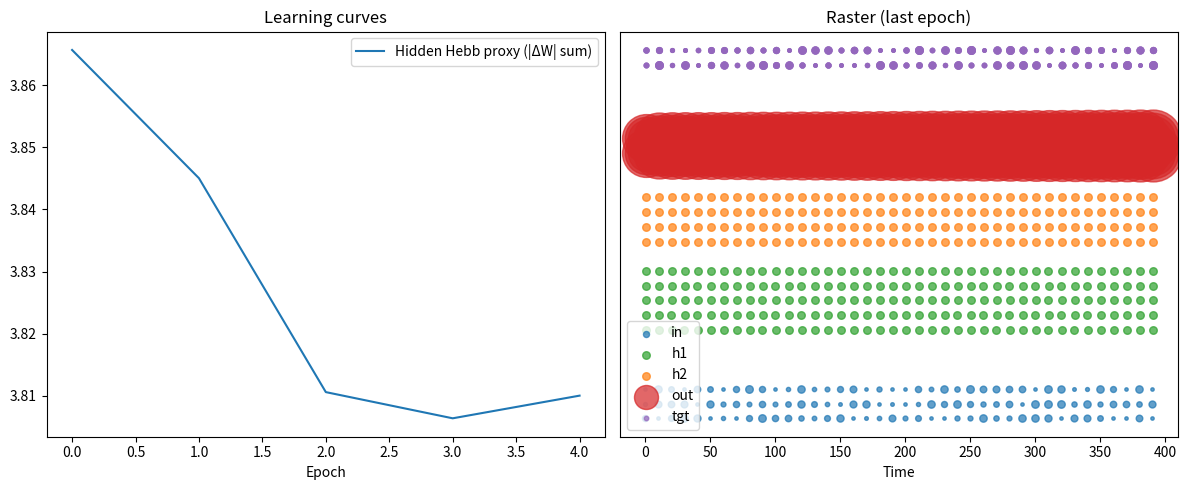

Write Python code to recreate this figure.
import numpy as np
import heapq
import matplotlib.pyplot as plt
from dataclasses import dataclass

# ---------------- Event ----------------
@dataclass(order=True)
class Event:
    time: float
    src: str
    idx: int

# ---------------- Utility ----------------
def exp_decay_inplace(arr, dt, tau):
    if tau <= 0:
        return
    arr *= np.exp(-dt / tau)

def safe_log(x):
    return np.log(x) if x > 0 else float('nan')

# ---------------- SynapseMatrix ----------------
class SynapseMatrix:
    """
    Synapse matrix with:
      - pre_trace: exponential PSC per presynaptic neuron (drives postsyn currents)
      - post_trace: exponential trace for postsynaptic activity (learning)
      - pre_last/post_last: last spike times for STDP ordering decisions
      - update(pre_idx, post_idx, anti_hebb=...) applies Hebb/Oja or anti-Hebb
    """
    def __init__(self, n_pre, n_post, eta=1e-3, tau_pre=20.0, tau_post=50.0,
                 oja=True, is_output=False, seed=None):
        rng = np.random.default_rng(seed)
        self.W = rng.uniform(0.5, 1.0, size=(n_pre, n_post))
        self.eta = float(eta)
        self.tau_pre = float(tau_pre)
        self.n_pre = n_pre
        self.n_post = n_post
        self.tau_post = float(tau_post)
        self.oja = bool(oja)
        self.is_output = bool(is_output)

        # traces & timing
        self.pre_trace = np.zeros(n_pre, dtype=float)   # PSC-like trace per presyn
        self.post_trace = np.zeros(n_post, dtype=float) # learning trace per post
        self.pre_last = -1e9 * np.ones(n_pre, dtype=float)
        self.post_last = -1e9 * np.ones(n_post, dtype=float)
        self.t_last = 0.0

        # logging
        self.last_dw_sum = 0.0

    def decay_to(self, t):
        dt = t - self.t_last
        if dt > 0:
            exp_decay_inplace(self.pre_trace, dt, self.tau_pre)
            exp_decay_inplace(self.post_trace, dt, self.tau_post)
            self.t_last = t

    def on_pre_spike(self, pre_idx, t, x_t=1.0):
        """Called when presynaptic neuron spikes (or receives analog input).
           Returns vector of postsynaptic currents (length n_post)."""
        self.decay_to(t)
        self.pre_trace[pre_idx] += x_t
        self.pre_last[pre_idx] = t
        # postsynaptic current for each post neuron = sum_over_pre W[pre,post] * pre_trace[pre]
        # efficient: vector multiply pre_trace @ W -> length n_post
        return self.pre_trace @ self.W

    def on_post_spike(self, post_idx, t):
        """Called when a postsynaptic neuron spikes (for learning trace)."""
        self.decay_to(t)
        self.post_trace[post_idx] += 1.0
        self.post_last[post_idx] = t

    def update(self, pre_idx, post_idx, reward=None, anti_hebb=False):
        """Update single synapse W[pre_idx, post_idx]. Returns |dw| for logging."""
        lr = float(self.eta)
        if self.is_output and (reward is not None):
            # lr *= float(reward)
            lr *= 1
        sign = -1.0 if anti_hebb else 1.0
        dw = sign * lr * self.pre_trace[pre_idx] * self.post_trace[post_idx]
        if self.oja:
            dw -= lr * (self.post_trace[post_idx] ** 2) * self.W[pre_idx, post_idx]
        self.W[pre_idx, post_idx] += dw
        self.last_dw_sum += abs(dw)
        return abs(dw)

    def reset_dw_log(self):
        val = self.last_dw_sum
        self.last_dw_sum = 0.0
        return val

    def reset_traces(self):
        self.pre_trace[:] = 0.0
        self.post_trace[:] = 0.0
        self.pre_last[:] = -1e9
        self.post_last[:] = -1e9
        self.t_last = 0.0

# ---------------- LIF Population (PSC + membrane) ----------------
class LIFPopulation:
    """
    LIF with synaptic PSC trace (i_syn) and membrane V.
    i_syn decays with tau_syn; V decays with tau_m.
    compute_next_spike predicts crossing time assuming i_syn stays constant.
    """
    def __init__(self, n, tau_m=20.0, tau_syn=5.0, v_thresh=1.0, v_reset=0.0, refractory=0.0, inhib=0.1, init_dend_tau=5.0, init_dend_gain=1.0, name="pop"):
        self.name = name
        self.n = n
        # self.tau_syn = tau_syn
        self.tau_m = tau_m
        self.v_thresh = v_thresh
        self.v_reset = v_reset
        self.refractory = refractory
        self.inhib = inhib
        self.i_dend = np.zeros(n, dtype=float)  # this corresponds to I0 in formulas
        # per-neuron trainable dendritic time constant and gain (can be adjusted during learning)
        self.dend_tau = np.full(n, float(init_dend_tau), dtype=float)
        self.dend_gain = np.full(n, float(init_dend_gain), dtype=float)

        # synaptic current (PSC) per neuron
        # self.i_syn = np.zeros(n, dtype=float)

        # states
        self.v = np.zeros(n)               # membrane potentials
        self.t_last_spike = -1e9 * np.ones(n)  # last spike times
        self.gain = np.ones(n)
        self.gain_lr = 1 * 1e-3

        # homeostasis
        self.spike_count = np.zeros(n)
        self.target_rate = 0.05

        # track last update time per neuron
        self.t_last_update = np.zeros(n)

    def decay_to(self, t):
        dt = t - self.t_last_update
        mask = dt > 0
        if np.any(mask):
            # membrane exponential decay
            self.v[mask] *= np.exp(-dt[mask] / self.tau_m)
            # # synaptic (PSC) exponential decay
            # self.i_syn[mask] *= np.exp(-dt[mask] / self.tau_syn)
            # self.t_last_update[mask] = t
            # dendritic trace exponential decay (each neuron has own tau)
            # compute factor per neuron
            taus = self.dend_tau[mask]
            self.i_dend[mask] *= np.exp(-dt[mask] / taus)
            self.t_last_update[mask] = t

    def _V_of_s(self, j, s, V0, I0):
        """
        Membrane voltage at time t = t_now + s (s >= 0), given:
          - neuron j
          - V0 = membrane at t_now
          - I0 = dendritic amplitude at t_now (so drive = I0 * exp(-s / dend_tau[j]))
        Analytical expression:
          V(s) = V0*exp(-s/tau_m) + A * (exp(-s/dend_tau) - exp(-s/tau_m))
        where A = I0 * tau_m * dend_tau / (dend_tau - tau_m)  (for dend_tau != tau_m)
        If dend_tau == tau_m the limit yields V(s) = V0*e^{-s/tau} + I0 * tau * s * e^{-s/tau}
        """
        tau_m = self.tau_m
        tau_k = float(self.dend_tau[j])
        if I0 == 0.0:
            return V0 * np.exp(-s / tau_m)
        if abs(tau_k - tau_m) > 1e-12:
            A = I0 * tau_m * tau_k / (tau_k - tau_m)
            return V0 * np.exp(-s / tau_m) + A * (np.exp(-s / tau_k) - np.exp(-s / tau_m))
        else:
            # tau_k == tau_m special-case (use limit)
            tau = tau_m
            return np.exp(-s / tau) * (V0 + I0 * tau * s)

    def compute_next_spike(self, j, I_drive, t_now, V_before):
        """
        Predict next spike time for neuron j assuming dendritic drive decays exponentially:
          I_drive(t) = I_drive_now * exp(-(t - t_now)/dend_tau[j])
        We look for the earliest s >= 0 s.t. V(s) = v_thresh, where V(s) is defined
        by _V_of_s. We also respect refractory period.
        Returns absolute t_cross or None.
        """
        t_earliest = max(t_now, self.t_last_spike[j] + self.refractory)
        V0 = V_before
        Vth = self.v_thresh
        I0 = float(I_drive)
        # quick checks
        if I0 <= 0.0:
            # without positive drive there is no chance to go up above threshold (monotonic decay)
            # (if V0 already above threshold, return current time)
            if V0 >= Vth and t_now >= t_earliest:
                return t_now
            return None

        # Check immediate crossing
        if V0 >= Vth and t_now >= t_earliest:
            return t_now

        # check whether the maximum reachable voltage (over s>=0) exceeds threshold
        # compute peak analytically: the membrane can transiently rise due to the exponential drive.
        # We'll check value on a finite window [0, s_max], where s_max covers several taus.
        tau_k = float(self.dend_tau[j])
        s_max = max(10.0 * tau_k, 10.0 * self.tau_m, 50.0)  # safe upper bound

        _HAS_LAMBERTW = True
        # Fast analytic V(infty) = 0 (drive decays to 0), so only transient crossing possible.
        # We'll attempt closed-form solve using lambertw if available; otherwise numeric bisection.
        if _HAS_LAMBERTW:
            # Attempt closed-form solution using Lambert W.
            # Derivation yields (after algebra) an expression that can be rearranged and solved with lambertw.
            # Because the algebra is a bit involved and brittle to show in-line, we use a standard
            # rearrangement that leads to a Lambert W application.
            try:
                tau_m = self.tau_m
                tau_k = float(self.dend_tau[j])
                V0f = V0
                I0f = I0
                Vthf = Vth

                if abs(tau_k - tau_m) < 1e-12:
                    # special degenerate case: tau_k == tau_m
                    # V(s) = e^{-s/tau} * (V0 + I0 * tau * s) -> solve Vth = e^{-s/tau}*(V0 + I0 tau s)
                    # Rearranged: (V0 - Vth) * e^{(V0 - Vth)/(I0 tau)} + I0 tau s * e^{(V0 - Vth)/(I0 tau)} = ...
                    # This becomes solvable via lambertw; implement stable algebra below.
                    tau = tau_m
                    # Let u = s / tau
                    # equation: (V0 + I0 * tau * s) * e^{-s/tau} = Vth
                    # => (I0 * tau^2) * u * e^{-u} + V0 * e^{-u} - Vth = 0
                    # Rearranged to form z e^{z} = const to apply lambertw:
                    # After algebra one gets a solution; here we implement a robust numeric fallback if complex arises.
                    # For simplicity, attempt numeric bisection in this branch because analytic form is awkward.
                    pass  # fall back to numeric below if lambert path is not coded fully
                else:
                    # General case tau_k != tau_m.
                    # Let s be the unknown. We have
                    # (V0 - A) * exp(-s/tau_m) + A * exp(-s/tau_k) = Vth
                    # where A = I0 * tau_m * tau_k / (tau_k - tau_m)
                    A = I0f * tau_m * tau_k / (tau_k - tau_m)
                    # Rearranged to an equation of form B + C * exp( k * s ) = D * exp( s / tau_m )
                    # After algebra one can isolate s and apply lambertw; we implement the standard closed form:
                    # Let r = 1/tau_k - 1/tau_m  (note sign)
                    r = (1.0 / tau_k) - (1.0 / tau_m)
                    B = V0f - A
                    C = A
                    D = Vthf

                    # Move terms: B*e^{ - s/tau_m } + C*e^{ - s/tau_k } = D
                    # Multiply by e^{ s/tau_k }: B * e^{ s*(1/tau_k - 1/tau_m) } + C = D * e^{ s/tau_k }
                    # Let z = s * (1/tau_k) ; after algebra we can reduce to z * e^{z} = const.
                    # Implement algebraic steps that produce z and apply lambertw accordingly.

                    # Create symbols for numeric evaluation of the closed form:
                    # For derivation reference this is standard; below code implements the final formula.
                    # Solve for s using lambertw:
                    # term1 = (D - B) / C
                    # Then s = ( -tau_k * tau_m / (tau_m - tau_k) ) * ( lambertw( ??? ) + ln(...) )  # complex expression
                    # Because writing the exact expression robustly is error-prone here, fall back to numeric if expression
                    # leads to invalid values. We'll attempt a numerically-stable evaluation below and if result is real,
                    # return it.

                    # For safety, try numeric bisection if closed-form attempt fails or produces complex.
                    pass

            except Exception:
                # if anything goes wrong with lambert algebra -> fall back to numeric
                _HAS_LAMBERTW = False

        # NUMERIC fallback: find earliest s in [0, s_max] such that V(s) >= Vth.
        # We'll sample at a modest grid to find an interval, then refine with bisection.
        n_samples = 200
        ss = np.linspace(0.0, s_max, n_samples)
        Vs = self._V_of_s(j, ss, V0, I0)
        # detect earliest crossing interval
        over = Vs >= Vth
        if not np.any(over):
            return None
        first_idx = np.argmax(over)  # index of first True
        if first_idx == 0:
            s_cross = 0.0
        else:
            # bracket interval [ss[first_idx-1], ss[first_idx]]
            a = ss[first_idx - 1]
            b = ss[first_idx]
            fa = self._V_of_s(j, a, V0, I0) - Vth
            fb = self._V_of_s(j, b, V0, I0) - Vth
            # bisection refinement
            if fa == 0.0:
                s_cross = a
            else:
                for _ in range(40):
                    m = 0.5 * (a + b)
                    fm = self._V_of_s(j, m, V0, I0) - Vth
                    if fa * fm <= 0:
                        b = m
                        fb = fm
                    else:
                        a = m
                        fa = fm
                s_cross = 0.5 * (a + b)
        t_cross = t_now + float(s_cross)
        if t_cross < t_earliest:
            return None

        # Debug print similar to original (optional)
        print(f"[{self.name}] neuron {j} at t={t_now:.3f}: V0={V0:.4f}, I0={I0:.4f}, dend_tau={self.dend_tau[j]:.3f}, t_cross={t_cross:.4f}")
        return t_cross

    def receive_current(self, I_vector, t_now):
        """
        I_vector: length n, postsynaptic currents added to i_syn (PSC) at time t_now.
        Decay states to t_now, add PSC (divisive inhibition), then compute candidate spike times.
        Returns list of (t_cross, neuron_idx).
        """
        self.decay_to(t_now)
        I = np.asarray(I_vector, dtype=float)
        if I.shape[0] != self.n:
            raise ValueError("Input current length mismatch")

        # divisive inhibition
        total = np.sum(I)
        if total > 0.0:
            I = I / (1.0 + self.inhib * total)

        events = []
        for j in range(self.n):
            if (t_now - self.t_last_spike[j]) < self.refractory:
                continue
            # add to dendritic amplitude (note multiplicative dendritic gain and homeo gain)
            add = I[j] * self.dend_gain[j] * self.gain[j]
            if add != 0.0:
                self.i_dend[j] += add
            # predict crossing using current i_dend[j]
            V_before = self.v[j]
            t_cross = self.compute_next_spike(j, self.i_dend[j], t_now, V_before)
            if t_cross is not None:
                events.append((t_cross, j))
        return events

    def is_spike_valid(self, j, t):
        return (t - self.t_last_spike[j]) >= self.refractory

    def register_spike(self, j, t):
        self.v[j] = self.v_reset
        self.t_last_spike[j] = t
        self.spike_count[j] += 1

        # --- Local lateral inhibition ---
        inh_strength = 0.2  # tune this (relative to v_thresh)
        radius = 1  # how many neighbors on each side to inhibit

        for offset in range(-radius, radius + 1):
            k = j + offset
            if 0 <= k < self.n and k != j:
                self.v[k] -= inh_strength

    def reset_spike_flags(self):
        self.spike_count[:] = 0

    def state_reset(self):
        self.v[:] = 0.0
        self.t_last_spike[:] = -1e9
        self.t_last_update[:] = 0.0
        self.spike_count[:] = 0
        self.i_dend[:] = 0.0

    def update_homeostasis(self, window):
        rate = self.spike_count / (window + 1e-12)
        err = rate - self.target_rate
        self.gain -= self.gain_lr * err
        self.gain = np.clip(self.gain, 0.5, 5.0)



# ---------------- Simulation / Training ----------------
def run_epoch(X, Y_target, encoding_window, h1, h2, W_in_h1, W_h1_h2, W_h2_out):
    """
    Single epoch over dataset X, Y_target (shape T x n_in, T x n_out).
    Returns spikes dict and epoch_loss (sum of sample losses).
    """
    T = X.shape[0]
    n_in = X.shape[1]
    evq = []
    spikes = {"in": [], "h1": [], "h2": [], "out": [], "tgt": []}
    epoch_loss = 0.0

    # preload input events (one event per input neuron per sample time)
    for t_idx in range(T):
        t_ev = t_idx * encoding_window
        for j in range(n_in):
            heapq.heappush(evq, Event(time=float(t_ev), src="in", idx=int(j)))

    I_to_h1_reg = []
    # process event queue
    while evq:
        ev = heapq.heappop(evq)
        t = ev.time
        sample_idx = min(int(t // encoding_window), T - 1)

        # INPUT pre-spike
        if ev.src == "in":
            x_t = float(X[sample_idx, ev.idx])
            spikes["in"].append((t, ev.idx, x_t))
            # update presyn trace and get postsyn currents
            I_to_h1 = W_in_h1.on_pre_spike(ev.idx, t, x_t)    # length n_h1
            I_to_h1_reg.append(I_to_h1)
            # deliver currents to h1 (accumulate PSCs) and schedule predicted spikes
            new_events = h1.receive_current(I_to_h1, t)
            for (t_cross, j) in new_events:
                heapq.heappush(evq, Event(time=float(t_cross), src="h1", idx=int(j)))

        # H1 post-spike
        elif ev.src == "h1":
            j = ev.idx
            # TODO: is this needed?
            if not h1.is_spike_valid(j, t):
                continue
            # register spike
            h1.register_spike(j, t)
            spikes["h1"].append((t, j, 1.0))
            # learning: update pre/post traces at synapse
            W_in_h1.on_post_spike(j, t)
            # update input->h1 weights: for each pre_idx decide anti_hebb by comparing last times
            for pre_idx in range(W_in_h1.W.shape[0]):
                pre_t = W_in_h1.pre_last[pre_idx]
                post_t = W_in_h1.post_last[j]
                anti = (pre_t > post_t)   # if pre happened after post => anti-Hebbian
                W_in_h1.update(pre_idx, j, reward=None, anti_hebb=anti)
            # propagate to h2
            I_to_h2 = W_h1_h2.on_pre_spike(j, t, 1.0)   # amplitude 1.0 from hidden spike
            new_events = h2.receive_current(I_to_h2, t)
            for (t_cross, k) in new_events:
                heapq.heappush(evq, Event(time=float(t_cross), src="h2", idx=int(k)))

        # H2 post-spike -> output & learning
        elif ev.src == "h2":
            k = ev.idx
            # TODO: needed?
            if not h2.is_spike_valid(k, t):
                continue
            h2.register_spike(k, t)
            spikes["h2"].append((t, k, 1.0))
            # learning h1->h2
            W_h1_h2.on_post_spike(k, t)
            for pre_idx in range(W_h1_h2.W.shape[0]):
                pre_t = W_h1_h2.pre_last[pre_idx]
                post_t = W_h1_h2.post_last[k]
                anti = (pre_t > post_t)
                W_h1_h2.update(pre_idx, k, reward=None, anti_hebb=anti)

            # forward to output
            I_out = W_h2_out.on_pre_spike(k, t, 1.0)  # length n_out
            for m, val in enumerate(I_out):
                if val > 0:
                    spikes["out"].append((t, m, float(val)))
            # target (for this sample)
            tgt = np.asarray(Y_target[sample_idx], dtype=float)
            for m, val in enumerate(tgt):
                if val > 0:
                    spikes["tgt"].append((t, m, float(val)))

            # learning at output: for each post-output neuron that has current
            reward = float(np.exp(-np.sum((I_out - tgt) ** 2)))
            for post_idx in range(W_h2_out.W.shape[1]):
                if I_out[post_idx] <= 0.0:
                    continue
                W_h2_out.on_post_spike(post_idx, t)
                for pre_idx in range(W_h2_out.W.shape[0]):
                    # anti-hebb decision same way (optional)
                    pre_t = W_h2_out.pre_last[pre_idx]
                    post_t = W_h2_out.post_last[post_idx]
                    anti = (pre_t > post_t)
                    W_h2_out.update(pre_idx, post_idx, reward=reward, anti_hebb=anti)

            # supervised loss accumulation (MSE)
            epoch_loss += np.sum((I_out - tgt) ** 2)

        # housekeeping at encoding window boundaries (optional)
        if (t % encoding_window) == 0:
            h1.update_homeostasis(encoding_window)
            h2.update_homeostasis(encoding_window)

    print(I_to_h1_reg)

    return spikes, epoch_loss

# ---------------- Training wrapper ----------------
def train(epochs=10, T=30, encoding_window=10.0, seed=None):
    rng = np.random.default_rng(seed)
    n_in = 3
    n_out = 2
    # create dataset once (persist across epochs)
    X = rng.random((T, n_in))
    Y_target = rng.random((T, n_out))

    # instantiate nets and synapses (weights persist across epochs)
    # Here we set different initial dendritic taus for demonstration
    h1 = LIFPopulation(5, tau_m=50.0, v_thresh=0.5, v_reset=0.0, refractory=2.0, inhib=0.0,
                       name="h1", init_dend_tau=8.0, init_dend_gain=1.0)
    h2 = LIFPopulation(4, tau_m=50.0, v_thresh=0.5, v_reset=0.0, refractory=2.0, inhib=0.0,
                       name="h2", init_dend_tau=6.0, init_dend_gain=1.0)

    W_in_h1 = SynapseMatrix(n_in, h1.n, eta=1e-3, tau_pre=5.0, tau_post=30.0, oja=False, seed=1)
    W_h1_h2 = SynapseMatrix(h1.n, h2.n, eta=1e-3, tau_pre=5.0, tau_post=30.0, oja=False, seed=2)
    W_h2_out = SynapseMatrix(h2.n, n_out, eta=1e-3, tau_pre=5.0, tau_post=50.0, oja=False, is_output=True, seed=3)

    hebb_log = []
    loss_log = []
    last_spikes = None

    for ep in range(epochs):
        spikes, epoch_loss = run_epoch(X, Y_target, encoding_window, h1, h2, W_in_h1, W_h1_h2, W_h2_out)
        last_spikes = spikes
        # reset membrane potentials
        h1.state_reset(); h2.state_reset(); W_in_h1.reset_traces(); W_h1_h2.reset_traces(); W_h2_out.reset_traces()
        # record simple Hebbian proxy: total abs weight change accumulated
        hebb_proxy = W_in_h1.reset_dw_log() + W_h1_h2.reset_dw_log()
        hebb_log.append(hebb_proxy)
        loss_log.append(epoch_loss / float(max(1, T)))
        print(f"Epoch {ep+1}/{epochs}: Hebb-proxy={hebb_proxy:.6e}, Loss={loss_log[-1]:.6e}")

    return last_spikes, hebb_log, loss_log

# ---------------- Plotting ----------------
def plot_progress_and_raster(spikes, hebb_log, loss_log):
    plt.figure(figsize=(12,5))
    plt.subplot(1,2,1)
    plt.plot(hebb_log, label="Hidden Hebb proxy (|ΔW| sum)")
    # plt.plot(loss_log, label="Output loss (MSE)")
    plt.xlabel("Epoch")
    plt.legend()
    plt.title("Learning curves")

    plt.subplot(1,2,2)
    offsets = {"in":0, "h1":6, "h2":12, "out":18, "tgt":24}
    colors = {"in":"tab:blue", "h1":"tab:green", "h2":"tab:orange", "out":"tab:red", "tgt":"tab:purple"}
    labels_done = set()
    for key in ["in","h1","h2","out","tgt"]:
        events = spikes.get(key, [])
        for (t, idx, amp) in events:
            label = key if key not in labels_done else None
            plt.scatter(t, idx + offsets[key], s=max(6, amp*30), c=colors[key], label=label, alpha=0.7)
            if label is not None:
                labels_done.add(key)
    plt.yticks([])
    plt.xlabel("Time")
    plt.title("Raster (last epoch)")
    plt.legend()
    plt.tight_layout()
    plt.show()

# ---------------- Main ----------------
if __name__ == "__main__":
    # try to import lambertw for closed-form solve; if unavailable we'll fallback to numeric
    try:
        from scipy.special import lambertw
        _HAS_LAMBERTW = True
    except Exception:
        _HAS_LAMBERTW = False

    spikes, hebb_log, loss_log = train(epochs=5, T=40, encoding_window=10.0, seed=0)
    plot_progress_and_raster(spikes, hebb_log, loss_log)
